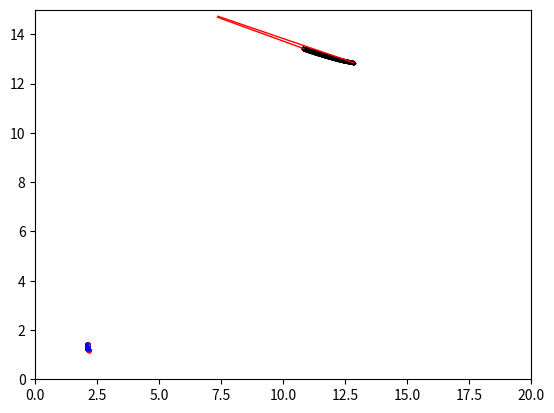

Here is the Python script that generated this plot:
import numpy as np
import matplotlib.pyplot as plt
from tqdm import tqdm
from random import random

def d(p1,p2):
    return np.linalg.norm(p1-p2)

def ang(v1,v2):
    uv1 = v1 / np.linalg.norm(v1)
    uv2 = v2 / np.linalg.norm(v2)
    dot = np.dot(uv1,uv2)
    return np.arccos(dot)

def testO(A,B,C,O):
    ang_OAB = ang(O-A,B-A)
    ang_OBA = ang(O-B,A-B)
    ang_OAC = ang(O-A,C-A)
    ang_OCA = ang(O-C,A-C)
    ang_OBC = ang(O-B,C-B)
    ang_OCB = ang(O-C,B-C)

    ang_A = (+ang_OAB+ang_OBA+ang_OAC+ang_OCA-ang_OBC-ang_OCB)/2
    ang_B = (+ang_OAB+ang_OBA-ang_OAC-ang_OCA+ang_OBC+ang_OCB)/2
    ang_C = (-ang_OAB-ang_OBA+ang_OAC+ang_OCA+ang_OBC+ang_OCB)/2

    if any([ang_A<0,ang_B<0,ang_C<0]):
        return {
            'success' : False
        }

    A1O = 1
    A1B1 = np.sin(np.pi - ang_A - ang_B) / np.sin(ang_B)
    B1O = np.sin(ang_A) / np.sin(ang_B)
    A1C1 = np.sin(np.pi - ang_A - ang_C) / np.sin(ang_C)
    C1O = np.sin(ang_A) / np.sin(ang_C)
    B1C1 = np.sin(2*ang_A) * A1B1 / np.sin(2*ang_C)

    IP = A1B1 + A1C1 + B1C1 # perimeter of inner triangle (added lines)
    II = A1O + B1O + C1O # inner segments of inner triangle (removed lines)

    AO = d(A,O)
    BO = d(B,O)
    CO = d(C,O)

    scale_max = min([AO/A1O,BO/B1O,CO/C1O])

    D_0 = 2*(AO+BO+CO)
    L_0 = AO+BO+CO

    L_max = L_0 + scale_max*(IP-II)
    D_min = D_0 + scale_max*(IP-2*II)

    return {
        'success' : True,
        'D_0' : D_0,
        'L_0' : L_0,
        'D_min' : D_min,
        'L_max' : L_max
    }

A = np.array([0,0])

B_x = 5
B = np.array([B_x,0])

C_x = 2
C_y = 3
C = np.array([C_x,C_y])

L_max_list = []
D_min_list = []
Ox_list = []
Oy_list = []

O_fpoint = np.array([2.108,1.417])
O_bisect = np.array([2.181,1.167])

for y in tqdm(np.linspace(1.16,1.42,200)):
    for x in np.linspace(2.1,2.2,200):
        if (x>y*C_x/C_y) and (x<(B_x*(1-y/C_y)+C_x*(y/C_y))):
            O = np.array([x,y])
            vals = testO(A,B,C,O)

            if vals['success']:
                #plt.plot([vals['L_0'],vals['L_max']],[vals['D_0'],vals['D_min']],color='black',lw=1)
                L_max_list.append(vals['L_max'])
                D_min_list.append(vals['D_min'])
                Ox_list.append(O[0])
                Oy_list.append(O[1])

max_array = np.array([L_max_list,D_min_list,Ox_list,Oy_list])
print("Array made")
max_array_sorted = max_array[:,np.argsort(max_array[0])]
print("Array sorted")
min_D = 100
i = 0
deletion_indices = []
for i in tqdm(range(max_array_sorted[0].size)):
    cur_D = max_array_sorted[1,i]
    if cur_D >= min_D:
        deletion_indices.append(i)
    else:
        min_D = cur_D
max_array_sorted = np.delete(max_array_sorted,deletion_indices,axis=1)
print("Array filtered")
plt.plot(max_array_sorted[0],max_array_sorted[1],color='black')
plt.scatter(max_array_sorted[0],max_array_sorted[1],color='black',s=2)

plt.plot(max_array_sorted[2],max_array_sorted[3],color='blue')
plt.scatter(max_array_sorted[2],max_array_sorted[3],color='blue',s=2)
plt.scatter([O_fpoint[0],O_bisect[0]],[O_fpoint[1],O_bisect[1]],color='red',s=5)

vals = testO(A,B,C,O_fpoint)
plt.plot([vals['L_0'],vals['L_max']],[vals['D_0'],vals['D_min']],color='red',lw=1)

vals = testO(A,B,C,O_bisect)
plt.plot([vals['L_0'],vals['L_max']],[vals['D_0'],vals['D_min']],color='red',lw=1)

plt.xlim(0,20)
plt.ylim(0,15)
plt.show()
